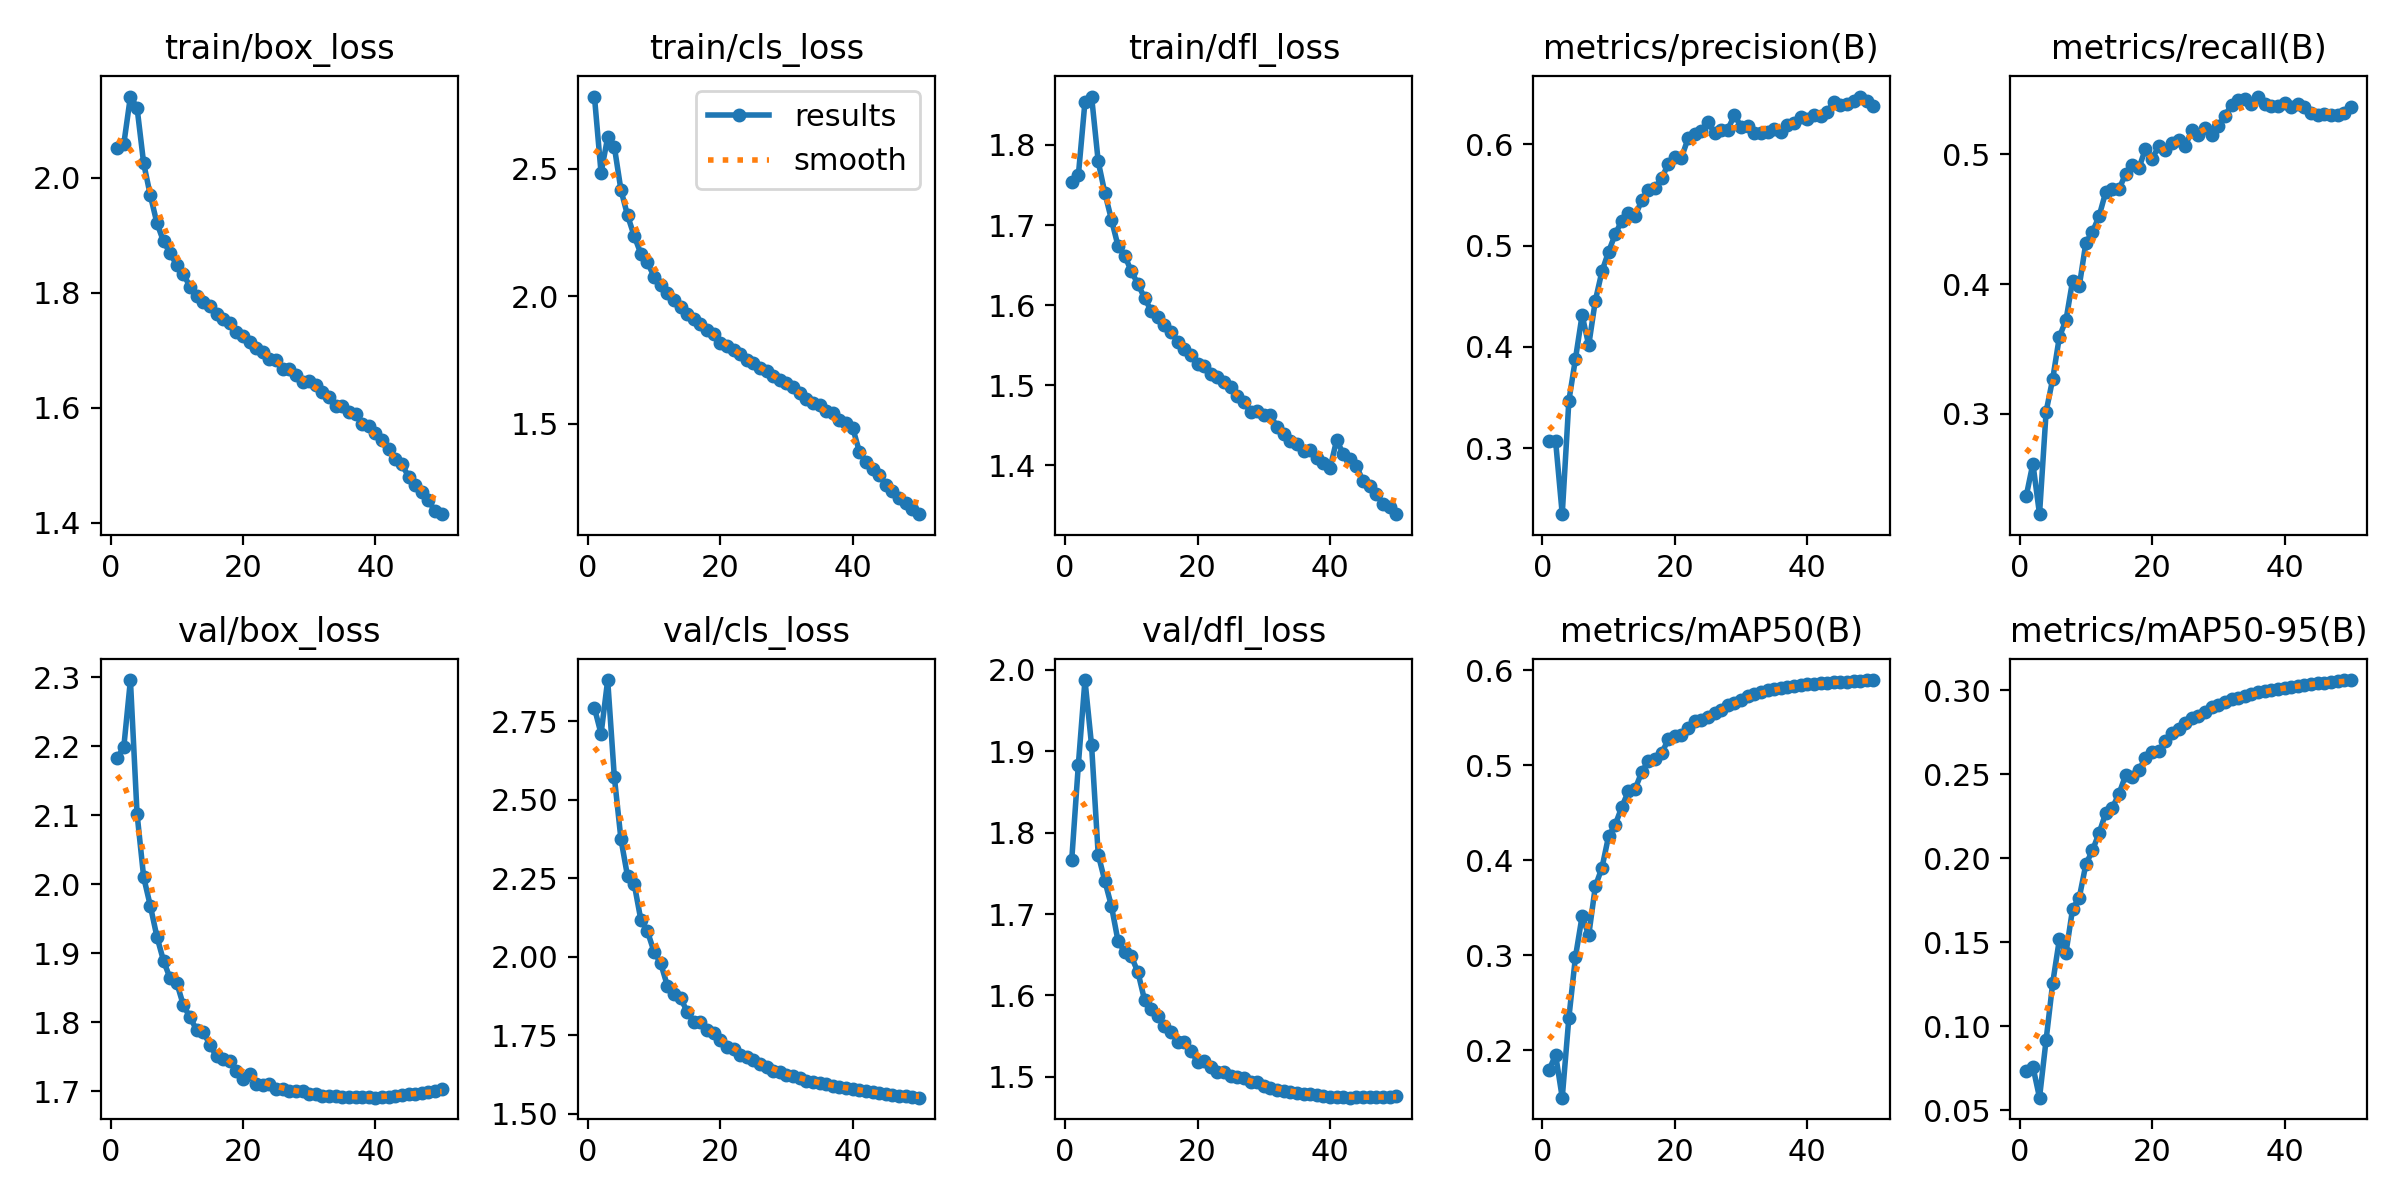

Source data for this figure (header and first rows):
epoch, time, train/box_loss, train/cls_loss, train/dfl_loss, metrics/precision(B), metrics/recall(B), metrics/mAP50(B), metrics/mAP50-95(B), val/box_loss, val/cls_loss, val/dfl_loss, lr/pg0, lr/pg1, lr/pg2, lr/pg3, lr/pg4, lr/pg5, lr/pg6, lr/pg7
1, 292.7, 2.052, 2.784, 1.753, 0.3075, 0.2367, 0.179, 0.07349, 2.183, 2.793, 1.766, 0.009995, 0.003332, 0.009995, 0.003332, 0.009995, 0.003332, 0.009995, 0.003332
2, 572.5, 2.059, 2.484, 1.762, 0.307, 0.2616, 0.195, 0.0759, 2.199, 2.711, 1.883, 0.0196, 0.006533, 0.0196, 0.006533, 0.0196, 0.006533, 0.0196, 0.006533
3, 858.7, 2.142, 2.625, 1.854, 0.2351, 0.2226, 0.15, 0.05738, 2.296, 2.882, 1.987, 0.02881, 0.009602, 0.02881, 0.009602, 0.02881, 0.009602, 0.02881, 0.009602
4, 1136, 2.122, 2.588, 1.86, 0.3469, 0.3018, 0.2341, 0.09196, 2.103, 2.574, 1.907, 0.02822, 0.009406, 0.02822, 0.009406, 0.02822, 0.009406, 0.02822, 0.009406
5, 1410, 2.025, 2.418, 1.779, 0.3885, 0.3271, 0.2984, 0.1259, 2.011, 2.375, 1.773, 0.02762, 0.009208, 0.02762, 0.009208, 0.02762, 0.009208, 0.02762, 0.009208
6, 1686, 1.97, 2.318, 1.74, 0.4314, 0.3594, 0.3411, 0.1517, 1.969, 2.256, 1.741, 0.02703, 0.00901, 0.02703, 0.00901, 0.02703, 0.00901, 0.02703, 0.00901
7, 1960, 1.922, 2.237, 1.707, 0.4018, 0.3723, 0.321, 0.1438, 1.924, 2.233, 1.71, 0.02644, 0.008812, 0.02644, 0.008812, 0.02644, 0.008812, 0.02644, 0.008812
8, 2238, 1.889, 2.168, 1.674, 0.4457, 0.4027, 0.3726, 0.1699, 1.889, 2.119, 1.666, 0.02584, 0.008614, 0.02584, 0.008614, 0.02584, 0.008614, 0.02584, 0.008614
9, 2519, 1.869, 2.133, 1.662, 0.4746, 0.3983, 0.3921, 0.1765, 1.864, 2.081, 1.654, 0.02525, 0.008416, 0.02525, 0.008416, 0.02525, 0.008416, 0.02525, 0.008416
10, 2793, 1.848, 2.078, 1.642, 0.4939, 0.4319, 0.4254, 0.1964, 1.857, 2.016, 1.648, 0.02465, 0.008218, 0.02465, 0.008218, 0.02465, 0.008218, 0.02465, 0.008218
11, 3069, 1.833, 2.046, 1.626, 0.5111, 0.4402, 0.4374, 0.2047, 1.825, 1.98, 1.629, 0.02406, 0.00802, 0.02406, 0.00802, 0.02406, 0.00802, 0.02406, 0.00802
12, 3343, 1.81, 2.014, 1.609, 0.5247, 0.4524, 0.4561, 0.2151, 1.807, 1.909, 1.594, 0.02347, 0.007822, 0.02347, 0.007822, 0.02347, 0.007822, 0.02347, 0.007822
13, 3618, 1.794, 1.984, 1.593, 0.5324, 0.471, 0.4729, 0.2269, 1.789, 1.883, 1.583, 0.02287, 0.007624, 0.02287, 0.007624, 0.02287, 0.007624, 0.02287, 0.007624
14, 3892, 1.784, 1.958, 1.585, 0.529, 0.4736, 0.475, 0.2301, 1.786, 1.869, 1.574, 0.02228, 0.007426, 0.02228, 0.007426, 0.02228, 0.007426, 0.02228, 0.007426
15, 4168, 1.777, 1.93, 1.575, 0.5446, 0.4732, 0.4928, 0.2383, 1.768, 1.825, 1.562, 0.02168, 0.007228, 0.02168, 0.007228, 0.02168, 0.007228, 0.02168, 0.007228
16, 4443, 1.764, 1.912, 1.567, 0.5545, 0.4849, 0.5047, 0.2494, 1.751, 1.793, 1.555, 0.02109, 0.00703, 0.02109, 0.00703, 0.02109, 0.00703, 0.02109, 0.00703
17, 4718, 1.755, 1.891, 1.554, 0.5567, 0.4922, 0.5064, 0.2485, 1.747, 1.794, 1.543, 0.0205, 0.006832, 0.0205, 0.006832, 0.0205, 0.006832, 0.0205, 0.006832
18, 4992, 1.748, 1.869, 1.545, 0.5662, 0.4892, 0.5124, 0.2524, 1.745, 1.768, 1.543, 0.0199, 0.006634, 0.0199, 0.006634, 0.0199, 0.006634, 0.0199, 0.006634
19, 5267, 1.732, 1.853, 1.538, 0.5802, 0.5044, 0.5272, 0.2598, 1.729, 1.756, 1.532, 0.01931, 0.006436, 0.01931, 0.006436, 0.01931, 0.006436, 0.01931, 0.006436
20, 5542, 1.725, 1.817, 1.527, 0.5873, 0.4966, 0.5304, 0.263, 1.718, 1.735, 1.519, 0.01871, 0.006238, 0.01871, 0.006238, 0.01871, 0.006238, 0.01871, 0.006238
21, 5819, 1.715, 1.805, 1.524, 0.5866, 0.5062, 0.5316, 0.2637, 1.726, 1.714, 1.52, 0.01812, 0.00604, 0.01812, 0.00604, 0.01812, 0.00604, 0.01812, 0.00604
22, 6094, 1.705, 1.787, 1.515, 0.6056, 0.5033, 0.5391, 0.2697, 1.71, 1.706, 1.512, 0.01753, 0.005842, 0.01753, 0.005842, 0.01753, 0.005842, 0.01753, 0.005842
23, 6368, 1.697, 1.775, 1.51, 0.6102, 0.509, 0.5468, 0.2748, 1.71, 1.689, 1.506, 0.01693, 0.005644, 0.01693, 0.005644, 0.01693, 0.005644, 0.01693, 0.005644
24, 6642, 1.685, 1.752, 1.504, 0.613, 0.5114, 0.5475, 0.2772, 1.711, 1.682, 1.506, 0.01634, 0.005446, 0.01634, 0.005446, 0.01634, 0.005446, 0.01634, 0.005446
25, 6916, 1.684, 1.739, 1.498, 0.6219, 0.5063, 0.5513, 0.2803, 1.703, 1.672, 1.501, 0.01574, 0.005248, 0.01574, 0.005248, 0.01574, 0.005248, 0.01574, 0.005248
26, 7191, 1.668, 1.72, 1.487, 0.6108, 0.5185, 0.5545, 0.2835, 1.704, 1.659, 1.5, 0.01515, 0.00505, 0.01515, 0.00505, 0.01515, 0.00505, 0.01515, 0.00505
27, 7466, 1.668, 1.706, 1.479, 0.6139, 0.5146, 0.5578, 0.2845, 1.701, 1.648, 1.499, 0.01456, 0.004852, 0.01456, 0.004852, 0.01456, 0.004852, 0.01456, 0.004852
28, 7741, 1.657, 1.687, 1.467, 0.6143, 0.5203, 0.563, 0.287, 1.7, 1.637, 1.494, 0.01396, 0.004654, 0.01396, 0.004654, 0.01396, 0.004654, 0.01396, 0.004654
29, 8016, 1.644, 1.67, 1.468, 0.6286, 0.5153, 0.5659, 0.2898, 1.701, 1.632, 1.494, 0.01337, 0.004456, 0.01337, 0.004456, 0.01337, 0.004456, 0.01337, 0.004456
30, 8291, 1.646, 1.658, 1.463, 0.6173, 0.5215, 0.5691, 0.2915, 1.697, 1.623, 1.489, 0.01277, 0.004258, 0.01277, 0.004258, 0.01277, 0.004258, 0.01277, 0.004258
31, 8566, 1.64, 1.643, 1.463, 0.6181, 0.53, 0.5728, 0.2932, 1.696, 1.619, 1.487, 0.01218, 0.00406, 0.01218, 0.00406, 0.01218, 0.00406, 0.01218, 0.00406
32, 8849, 1.628, 1.619, 1.448, 0.6106, 0.5381, 0.5751, 0.2946, 1.693, 1.615, 1.484, 0.01159, 0.003862, 0.01159, 0.003862, 0.01159, 0.003862, 0.01159, 0.003862
33, 9132, 1.618, 1.598, 1.439, 0.6107, 0.5417, 0.5768, 0.2955, 1.694, 1.606, 1.483, 0.01099, 0.003664, 0.01099, 0.003664, 0.01099, 0.003664, 0.01099, 0.003664
34, 9410, 1.603, 1.58, 1.431, 0.6124, 0.5425, 0.579, 0.2967, 1.693, 1.601, 1.482, 0.0104, 0.003466, 0.0104, 0.003466, 0.0104, 0.003466, 0.0104, 0.003466
35, 9692, 1.603, 1.572, 1.427, 0.6153, 0.5385, 0.5805, 0.2976, 1.692, 1.597, 1.481, 0.009804, 0.003268, 0.009804, 0.003268, 0.009804, 0.003268, 0.009804, 0.003268
36, 9969, 1.593, 1.55, 1.418, 0.612, 0.5446, 0.5813, 0.2989, 1.691, 1.593, 1.479, 0.00921, 0.00307, 0.00921, 0.00307, 0.00921, 0.00307, 0.00921, 0.00307
37, 10244, 1.588, 1.54, 1.42, 0.6185, 0.5388, 0.5825, 0.2997, 1.691, 1.589, 1.479, 0.008616, 0.002872, 0.008616, 0.002872, 0.008616, 0.002872, 0.008616, 0.002872
38, 10519, 1.572, 1.514, 1.409, 0.6212, 0.5374, 0.5837, 0.3004, 1.692, 1.585, 1.478, 0.008022, 0.002674, 0.008022, 0.002674, 0.008022, 0.002674, 0.008022, 0.002674
39, 10796, 1.568, 1.501, 1.403, 0.6263, 0.5374, 0.5841, 0.301, 1.691, 1.583, 1.477, 0.007428, 0.002476, 0.007428, 0.002476, 0.007428, 0.002476, 0.007428, 0.002476
40, 11067, 1.556, 1.483, 1.396, 0.6243, 0.5399, 0.5854, 0.3015, 1.691, 1.578, 1.476, 0.006834, 0.002278, 0.006834, 0.002278, 0.006834, 0.002278, 0.006834, 0.002278
41, 11350, 1.544, 1.391, 1.431, 0.6286, 0.5368, 0.5854, 0.3017, 1.692, 1.576, 1.476, 0.00624, 0.00208, 0.00624, 0.00208, 0.00624, 0.00208, 0.00624, 0.00208
42, 11643, 1.528, 1.349, 1.415, 0.628, 0.5387, 0.5868, 0.3027, 1.692, 1.572, 1.475, 0.005646, 0.001882, 0.005646, 0.001882, 0.005646, 0.001882, 0.005646, 0.001882
43, 11930, 1.511, 1.321, 1.408, 0.6318, 0.5364, 0.5868, 0.3032, 1.693, 1.568, 1.475, 0.005052, 0.001684, 0.005052, 0.001684, 0.005052, 0.001684, 0.005052, 0.001684
44, 12217, 1.501, 1.297, 1.399, 0.6416, 0.5317, 0.5876, 0.3037, 1.694, 1.566, 1.475, 0.004458, 0.001486, 0.004458, 0.001486, 0.004458, 0.001486, 0.004458, 0.001486
45, 12504, 1.48, 1.261, 1.38, 0.639, 0.5305, 0.5876, 0.3042, 1.695, 1.563, 1.475, 0.003864, 0.001288, 0.003864, 0.001288, 0.003864, 0.001288, 0.003864, 0.001288
46, 12791, 1.466, 1.237, 1.374, 0.6399, 0.531, 0.5881, 0.3044, 1.697, 1.56, 1.475, 0.00327, 0.00109, 0.00327, 0.00109, 0.00327, 0.00109, 0.00327, 0.00109
47, 13078, 1.453, 1.21, 1.364, 0.6424, 0.5304, 0.5885, 0.3049, 1.698, 1.557, 1.475, 0.002676, 0.000892, 0.002676, 0.000892, 0.002676, 0.000892, 0.002676, 0.000892
48, 13365, 1.439, 1.188, 1.352, 0.6469, 0.5304, 0.5889, 0.3055, 1.699, 1.555, 1.475, 0.002082, 0.000694, 0.002082, 0.000694, 0.002082, 0.000694, 0.002082, 0.000694
49, 13646, 1.42, 1.164, 1.349, 0.6422, 0.5319, 0.5897, 0.3061, 1.701, 1.553, 1.476, 0.001488, 0.000496, 0.001488, 0.000496, 0.001488, 0.000496, 0.001488, 0.000496
50, 13927, 1.415, 1.145, 1.339, 0.638, 0.5365, 0.5896, 0.306, 1.703, 1.551, 1.477, 0.000894, 0.000298, 0.000894, 0.000298, 0.000894, 0.000298, 0.000894, 0.000298
